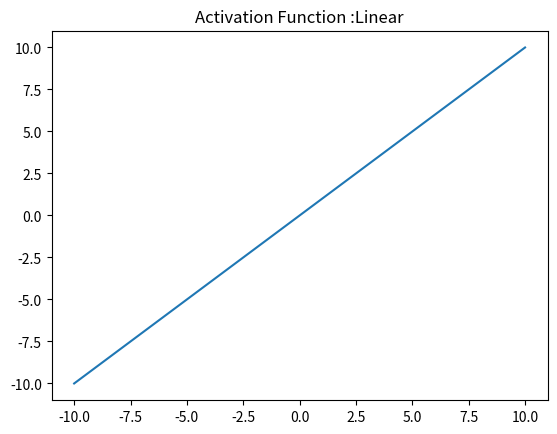

Reproduce this figure in Python.
import numpy as np
import matplotlib.pyplot as plt
import numpy as np

def linear(x):
    ''' y = f(x) It returns the input as it is'''
    return x

def linear_deriv(x):
  return 1



x = np.linspace(-10, 10)
plt.plot(x, linear(x))
plt.axis('tight')
plt.title('Activation Function :Linear')
plt.show()

print("Identity should return x: " + str(linear(x)))
print("Identity derivative should return 1 always: " + str(linear_deriv(0)))
